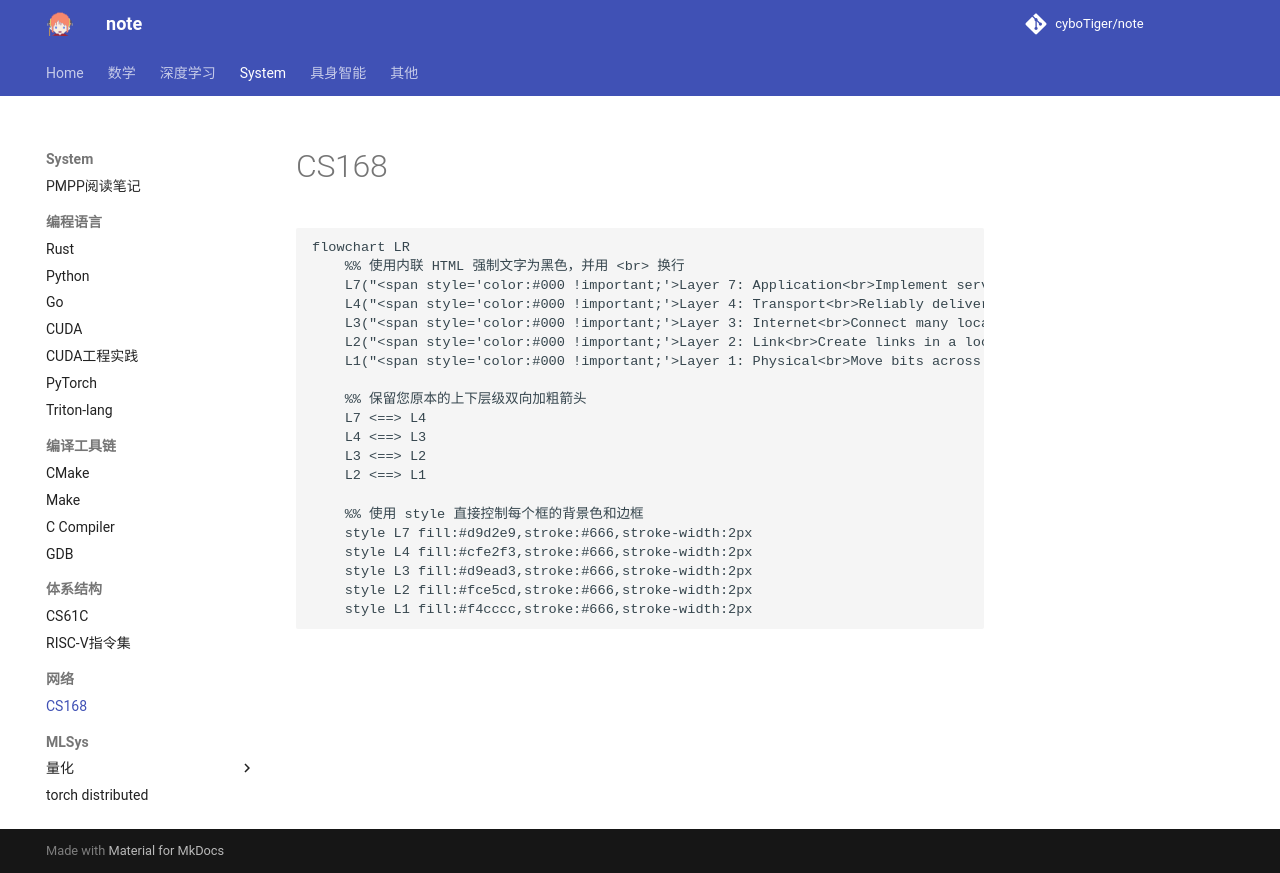

repository: cyboTiger/note · page: sys/network/cs168/index.html · generator: mkdocs


```mermaid
flowchart LR
    %% 使用内联 HTML 强制文字为黑色，并用 <br> 换行
    L7("<span style='color:#000 !important;'>Layer 7: Application<br>Implement services on top of the Internet infrastructure.</span>")
    L4("<span style='color:#000 !important;'>Layer 4: Transport<br>Reliably deliver packets, forming connections.</span>")
    L3("<span style='color:#000 !important;'>Layer 3: Internet<br>Connect many local networks to form the Internet.</span>")
    L2("<span style='color:#000 !important;'>Layer 2: Link<br>Create links in a local network.</span>")
    L1("<span style='color:#000 !important;'>Layer 1: Physical<br>Move bits across space.</span>")

    %% 保留您原本的上下层级双向加粗箭头
    L7 <==> L4
    L4 <==> L3
    L3 <==> L2
    L2 <==> L1

    %% 使用 style 直接控制每个框的背景色和边框
    style L7 fill:#d9d2e9,stroke:#666,stroke-width:2px
    style L4 fill:#cfe2f3,stroke:#666,stroke-width:2px
    style L3 fill:#d9ead3,stroke:#666,stroke-width:2px
    style L2 fill:#fce5cd,stroke:#666,stroke-width:2px
    style L1 fill:#f4cccc,stroke:#666,stroke-width:2px
```
